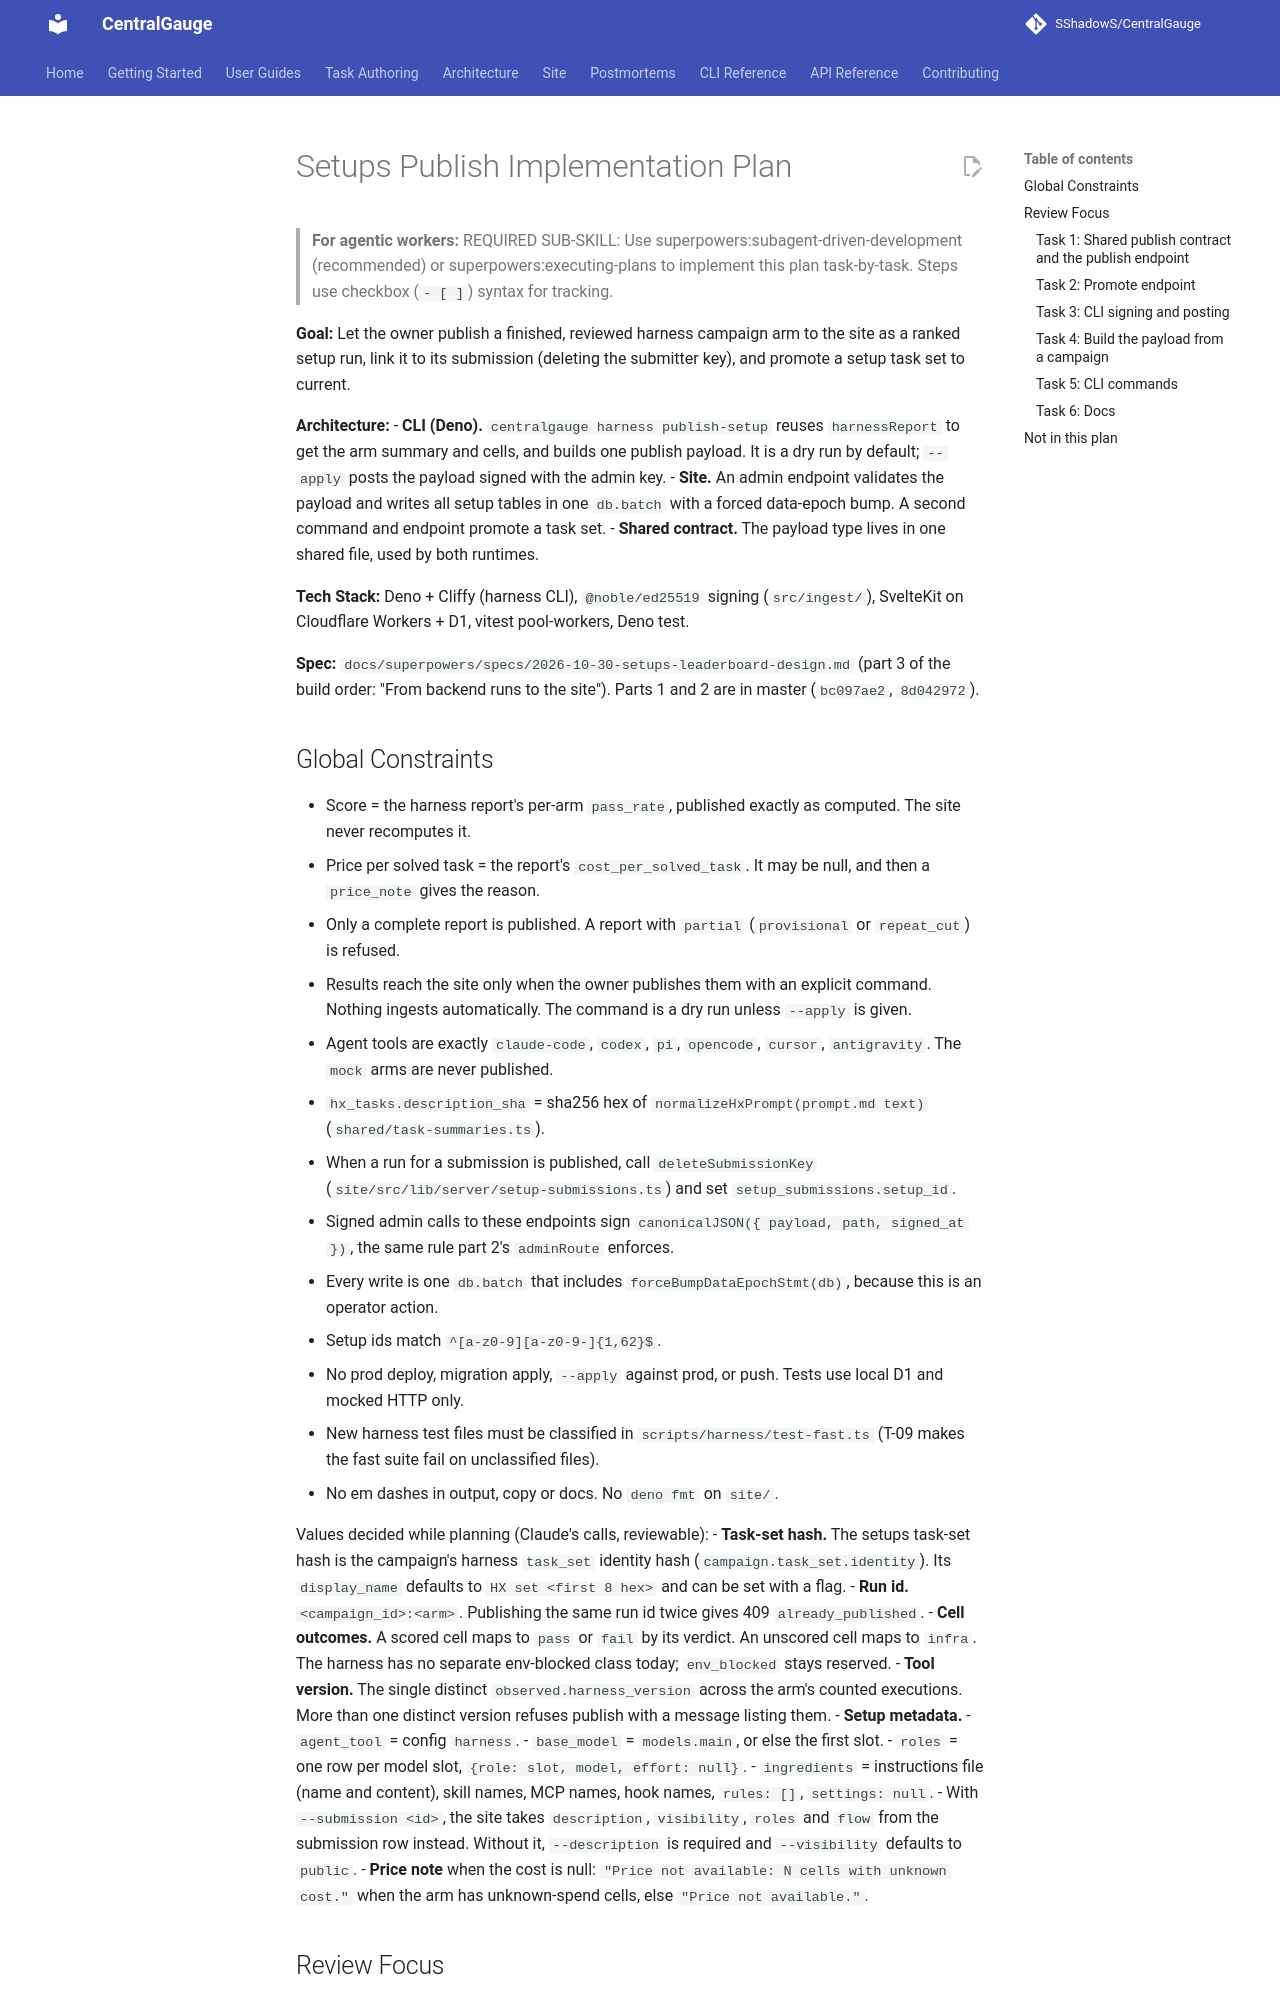

repository: SShadowS/CentralGauge · page: superpowers/plans/2026-11-01-setups-publish/index.html · generator: mkdocs

# Setups Publish Implementation Plan

> **For agentic workers:** REQUIRED SUB-SKILL: Use superpowers:subagent-driven-development (recommended) or superpowers:executing-plans to implement this plan task-by-task. Steps use checkbox (`- [ ]`) syntax for tracking.

**Goal:** Let the owner publish a finished, reviewed harness campaign arm to the site as a ranked setup run, link it to its submission (deleting the submitter key), and promote a setup task set to current.

**Architecture:**
- **CLI (Deno).** `centralgauge harness publish-setup` reuses `harnessReport` to get the arm summary and cells, and builds one publish payload. It is a dry run by default; `--apply` posts the payload signed with the admin key.
- **Site.** An admin endpoint validates the payload and writes all setup tables in one `db.batch` with a forced data-epoch bump. A second command and endpoint promote a task set.
- **Shared contract.** The payload type lives in one shared file, used by both runtimes.

**Tech Stack:** Deno + Cliffy (harness CLI), `@noble/ed25519` signing (`src/ingest/`), SvelteKit on Cloudflare Workers + D1, vitest pool-workers, Deno test.

**Spec:** `docs/superpowers/specs/2026-10-30-setups-leaderboard-design.md` (part 3 of the build order: "From backend runs to the site"). Parts 1 and 2 are in master (`bc097ae2`, `8d042972`).
